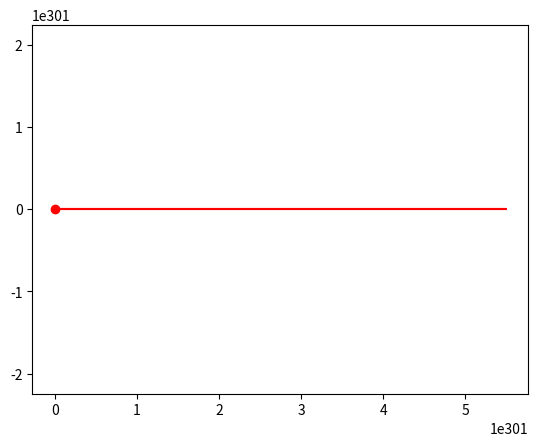

Python code for this plot:
import numpy as np 
import matplotlib.pyplot as plt 
from scipy.integrate import odeint
from matplotlib.animation import ArtistAnimation

sec_y=365*24*60*60
sec_d=24*60*60
years=10
t=np.arange(0,years*sec_y,sec_d*10)

def grav_func(s,t):
    
     (x_a, v_x_a, y_a, v_y_a ) = s
      
     dxdt_a= v_x_a
     dv_xdt_a= (-G*mb* (x_a)/((x_a)**2 + (y_a)**2)**1.5)
     dydt_a= v_y_a
     dv_ydt_a=( -G*mb* (y_a)/((x_a)**2 + (y_a)**2)**1.5)
                
                
    
     return(dxdt_a, dv_xdt_a, dydt_a, dv_ydt_a)
     
sun_mass=1.98847*10**30
mb=0.6*sun_mass


G=6.67*10**(-11)

ae=149.6*10**9

xa0=0.3288666467385834
v_xa0=-0.944376370237481
ya0=-0.944376370237481
v_ya0=-0.3288666467385834




s0= (xa0, v_xa0, ya0,v_ya0,)  
  
sol=odeint(grav_func, s0, t)

fig=plt.figure()
planets=[]  

for i in range(0, len(t), 1):
    a, = plt.plot(sol[:i,0], sol[:i, 2], 'r-')
    a_line, = plt.plot(sol[i,0], sol[i, 2], 'ro')
    
    
    planets.append([a, a_line ])
ani = ArtistAnimation(fig, planets, interval= 100)
plt.axis('equal')
ani.save('lebed1.gif')